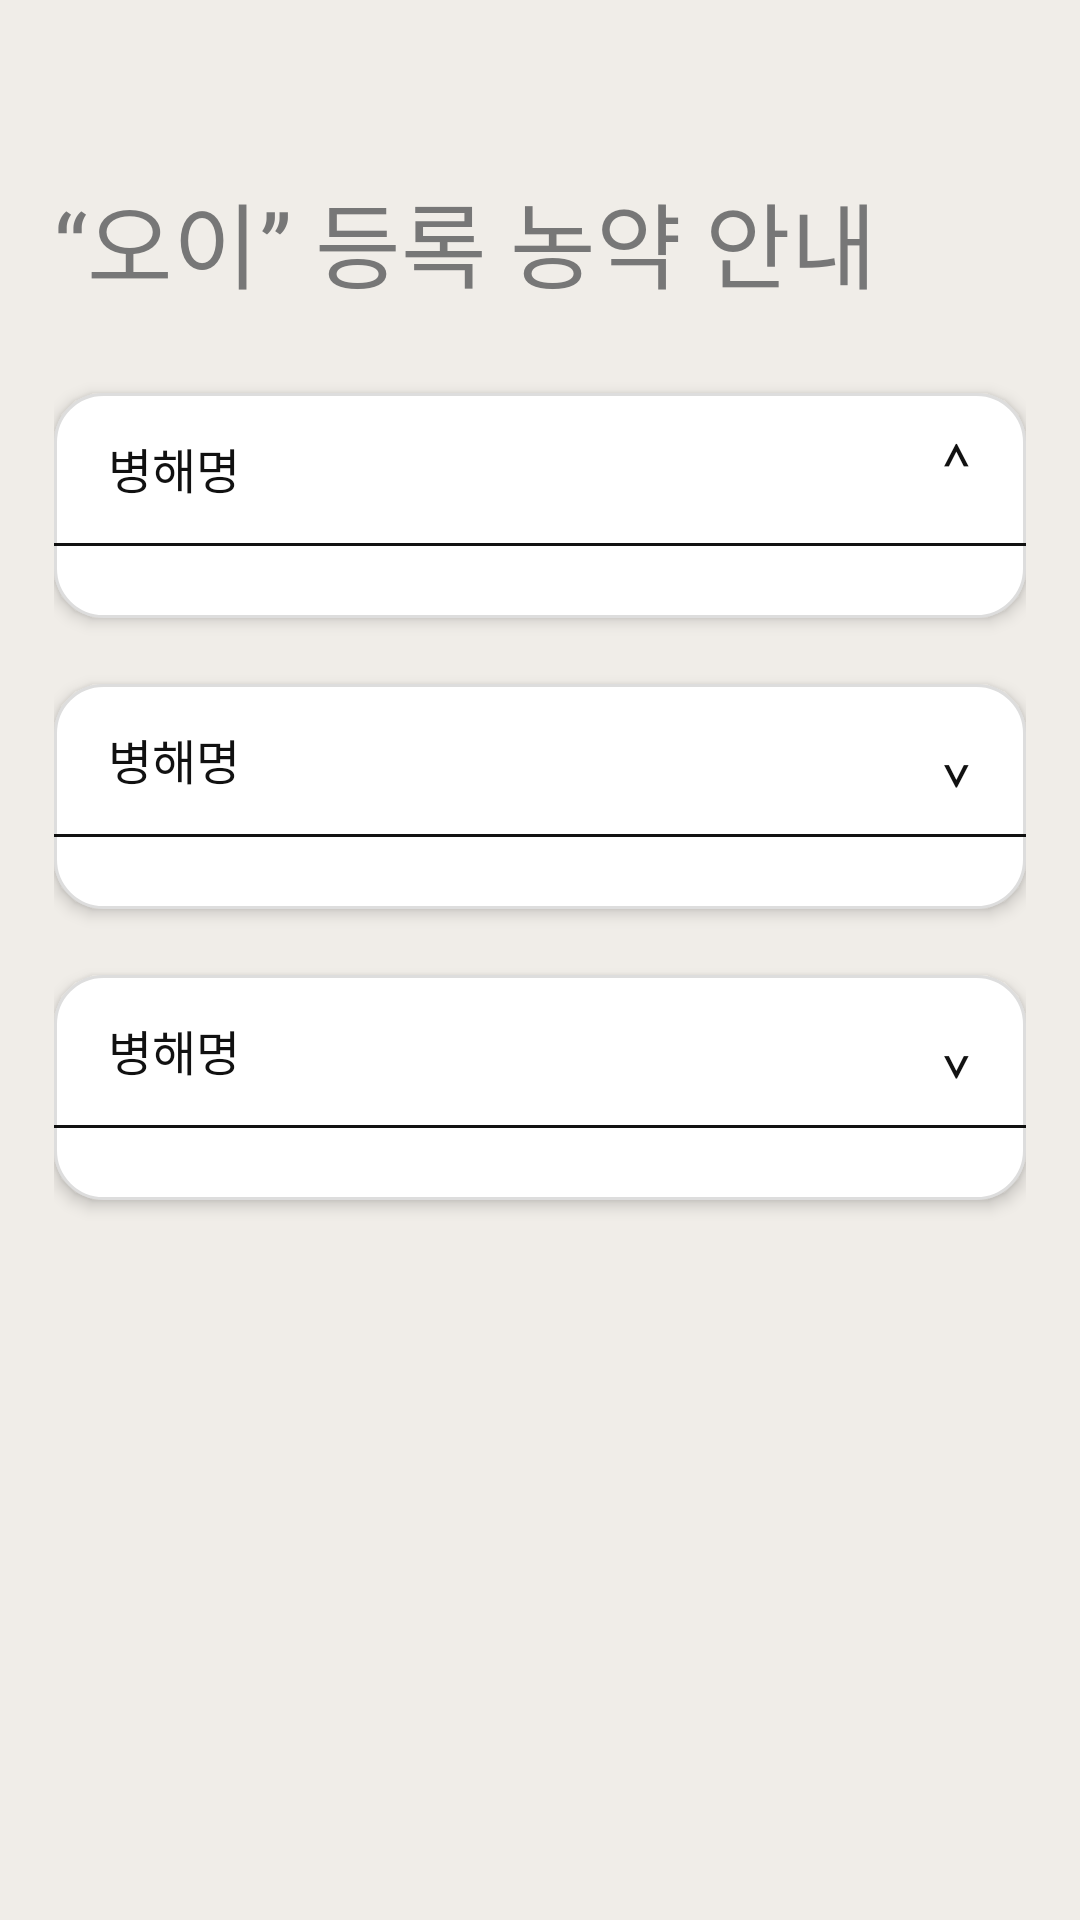

Reconstruct the res/layout file that produces this screen, plus the resources it refers to.
<!-- AndroidManifest.xml: application theme Theme.AOS -->
<!-- res/layout/activity_crop_pesticide.xml -->
<?xml version="1.0" encoding="utf-8"?>
<ScrollView xmlns:android="http://schemas.android.com/apk/res/android"
    android:layout_width="match_parent"
    android:layout_height="match_parent"
    android:background="#F0EDE8"
    android:fillViewport="true">

    <LinearLayout
        android:layout_width="match_parent"
        android:layout_height="wrap_content"
        android:orientation="vertical"
        android:paddingStart="18dp"
        android:paddingEnd="18dp"
        android:paddingTop="58dp"
        android:paddingBottom="110dp">

        <TextView
            android:id="@+id/tvTitle"
            android:layout_width="wrap_content"
            android:layout_height="wrap_content"
            android:text="“오이” 등록 농약 안내"
            android:textColor="#777777"
            android:textSize="31sp"
            android:fontFamily="@font/paperlogy_5medium" />

        
        <LinearLayout
            android:layout_width="match_parent"
            android:layout_height="wrap_content"
            android:layout_marginTop="28dp"
            android:background="@drawable/bg_pesticide_section"
            android:elevation="3dp"
            android:orientation="vertical">

            <LinearLayout
                android:id="@+id/diseaseHeader"
                android:layout_width="match_parent"
                android:layout_height="50dp"
                android:gravity="center_vertical"
                android:orientation="horizontal"
                android:paddingStart="18dp"
                android:paddingEnd="18dp">

                <TextView
                    android:id="@+id/tvDiseaseName1"
                    android:layout_width="0dp"
                    android:layout_height="wrap_content"
                    android:layout_weight="1"
                    android:text="병해명"
                    android:textColor="#111111"
                    android:textSize="16sp"
                    android:fontFamily="@font/paperlogy_5medium" />

                <TextView
                    android:id="@+id/tvArrow"
                    android:layout_width="wrap_content"
                    android:layout_height="wrap_content"
                    android:text="⌃"
                    android:textColor="#111111"
                    android:textSize="20sp"
                    android:fontFamily="@font/paperlogy_4regular" />
            </LinearLayout>

            <LinearLayout
                android:id="@+id/diseaseContentArea"
                android:layout_width="match_parent"
                android:layout_height="wrap_content"
                android:orientation="vertical">

                <View
                    android:layout_width="match_parent"
                    android:layout_height="1dp"
                    android:background="#111111" />

                <LinearLayout
                    android:id="@+id/pesticideContainer"
                    android:layout_width="match_parent"
                    android:layout_height="wrap_content"
                    android:orientation="vertical"
                    android:paddingStart="10dp"
                    android:paddingEnd="10dp"
                    android:paddingTop="14dp"
                    android:paddingBottom="10dp" />
            </LinearLayout>

        </LinearLayout>

        
        <LinearLayout
            android:layout_width="match_parent"
            android:layout_height="wrap_content"
            android:layout_marginTop="22dp"
            android:background="@drawable/bg_pesticide_section"
            android:elevation="3dp"
            android:orientation="vertical">

            <LinearLayout
                android:id="@+id/diseaseHeader2"
                android:layout_width="match_parent"
                android:layout_height="50dp"
                android:gravity="center_vertical"
                android:orientation="horizontal"
                android:paddingStart="18dp"
                android:paddingEnd="18dp">

                <TextView
                    android:id="@+id/tvDiseaseName2"
                    android:layout_width="0dp"
                    android:layout_height="wrap_content"
                    android:layout_weight="1"
                    android:text="병해명"
                    android:textColor="#111111"
                    android:textSize="16sp"
                    android:fontFamily="@font/paperlogy_5medium" />

                <TextView
                    android:id="@+id/tvArrow2"
                    android:layout_width="wrap_content"
                    android:layout_height="wrap_content"
                    android:text="⌄"
                    android:textColor="#111111"
                    android:textSize="20sp"
                    android:fontFamily="@font/paperlogy_4regular" />
            </LinearLayout>

            <LinearLayout
                android:id="@+id/diseaseContentArea2"
                android:layout_width="match_parent"
                android:layout_height="wrap_content"
                android:orientation="vertical">

                <View
                    android:layout_width="match_parent"
                    android:layout_height="1dp"
                    android:background="#111111" />

                <LinearLayout
                    android:id="@+id/pesticideContainer2"
                    android:layout_width="match_parent"
                    android:layout_height="wrap_content"
                    android:orientation="vertical"
                    android:paddingStart="10dp"
                    android:paddingEnd="10dp"
                    android:paddingTop="14dp"
                    android:paddingBottom="10dp" />
            </LinearLayout>

        </LinearLayout>

        
        <LinearLayout
            android:layout_width="match_parent"
            android:layout_height="wrap_content"
            android:layout_marginTop="22dp"
            android:background="@drawable/bg_pesticide_section"
            android:elevation="3dp"
            android:orientation="vertical">

            <LinearLayout
                android:id="@+id/diseaseHeader3"
                android:layout_width="match_parent"
                android:layout_height="50dp"
                android:gravity="center_vertical"
                android:orientation="horizontal"
                android:paddingStart="18dp"
                android:paddingEnd="18dp">

                <TextView
                    android:id="@+id/tvDiseaseName3"
                    android:layout_width="0dp"
                    android:layout_height="wrap_content"
                    android:layout_weight="1"
                    android:text="병해명"
                    android:textColor="#111111"
                    android:textSize="16sp"
                    android:fontFamily="@font/paperlogy_5medium" />

                <TextView
                    android:id="@+id/tvArrow3"
                    android:layout_width="wrap_content"
                    android:layout_height="wrap_content"
                    android:text="⌄"
                    android:textColor="#111111"
                    android:textSize="20sp"
                    android:fontFamily="@font/paperlogy_4regular" />
            </LinearLayout>

            <LinearLayout
                android:id="@+id/diseaseContentArea3"
                android:layout_width="match_parent"
                android:layout_height="wrap_content"
                android:orientation="vertical">

                <View
                    android:layout_width="match_parent"
                    android:layout_height="1dp"
                    android:background="#111111" />

                <LinearLayout
                    android:id="@+id/pesticideContainer3"
                    android:layout_width="match_parent"
                    android:layout_height="wrap_content"
                    android:orientation="vertical"
                    android:paddingStart="10dp"
                    android:paddingEnd="10dp"
                    android:paddingTop="14dp"
                    android:paddingBottom="10dp" />
            </LinearLayout>

        </LinearLayout>

    </LinearLayout>
</ScrollView>
<!-- resources referenced by this layout -->
<resources>
  <!-- drawable bg_pesticide_section (drawable) -->
  <?xml version="1.0" encoding="utf-8"?>
  <shape xmlns:android="http://schemas.android.com/apk/res/android">
  
      <solid android:color="#FFFFFF" />
  
      <corners android:radius="16dp" />
  
      <stroke
          android:width="1dp"
          android:color="#DDDDDD" />
  
  </shape>
  <style name="Theme.AOS" parent="Theme.MaterialComponents.Light.NoActionBar">
          <item name="colorPrimary">@color/primary_green</item>
          <item name="colorPrimaryVariant">@color/primary_green</item>
          <item name="colorOnPrimary">@android:color/white</item>
      </style>
  <color name="primary_green">#5F9340</color>
</resources>
